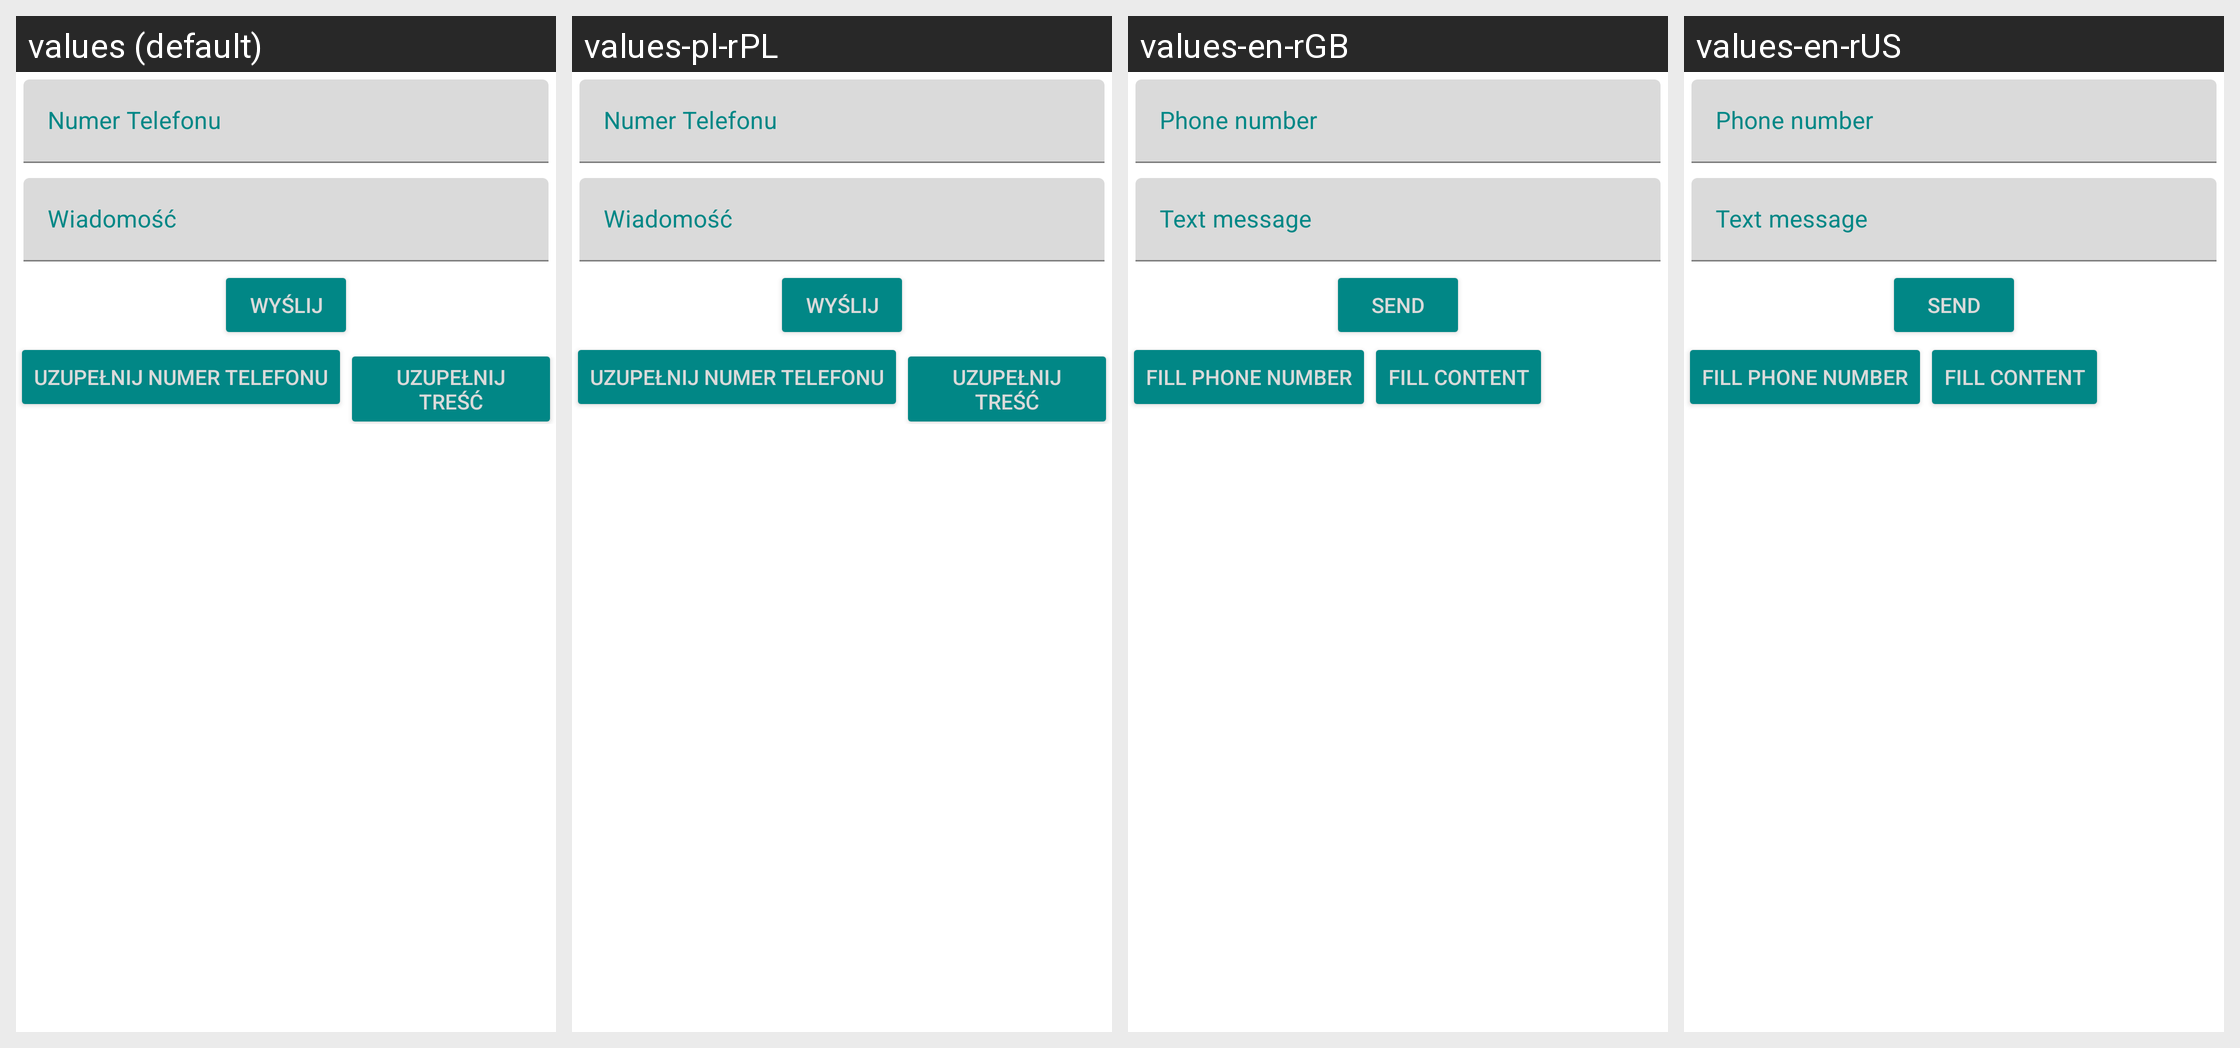

For this localized Android screen grid, give each drawn string resource with its value in every locale shown.
Android screen res/layout/fragment_send_sms.xml rendered under 4 locales, left to right: values (default), values-pl-rPL, values-en-rGB, values-en-rUS. Device: Nexus 5 (rendered at 1080×1920; each locale shown at half size, 540×960, under a caption strip naming it); theme Theme.Projekt.
Strings drawn on this screen, with the default value and each locale's value (text and hints the layout hard-codes, and strings that could not be matched under every locale, appear in the picture but are not listed):

input_phone_number
  values: Numer Telefonu
  values-pl-rPL: Numer Telefonu
  values-en-rGB: Phone number
  values-en-rUS: Phone number

input_text_message
  values: Wiadomość
  values-pl-rPL: Wiadomość
  values-en-rGB: Text message
  values-en-rUS: Text message

input_send
  values: Wyślij
  values-pl-rPL: Wyślij
  values-en-rGB: Send
  values-en-rUS: Send

input_fill_phone_number
  values: Uzupełnij numer telefonu
  values-pl-rPL: Uzupełnij numer telefonu
  values-en-rGB: Fill phone number
  values-en-rUS: Fill phone number

input_fill_content
  values: Uzupełnij treść
  values-pl-rPL: Uzupełnij treść
  values-en-rGB: Fill content
  values-en-rUS: Fill content
